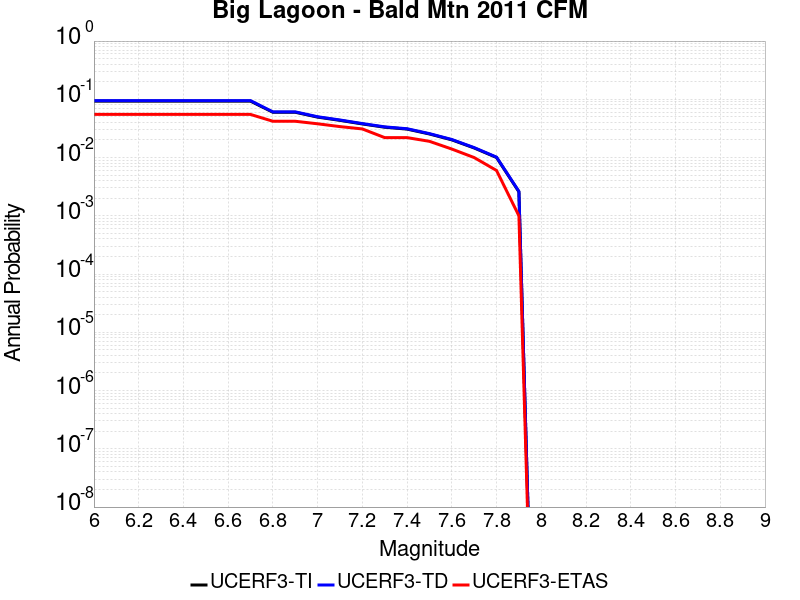

The file beside this chart, header and first rows:
Magnitude, UCERF3-TI Prob, UCERF3-TD Prob, UCERF3-ETAS Prob
6.0, 0.09296, 0.09489, 0.055
6.1, 0.09296, 0.09489, 0.055
6.2, 0.09296, 0.09489, 0.055
6.3, 0.09296, 0.09489, 0.055
6.4, 0.09296, 0.09489, 0.055
6.5, 0.09296, 0.09489, 0.055
6.6, 0.09296, 0.09489, 0.055
6.7, 0.09296, 0.09489, 0.055
6.8, 0.05996, 0.06094, 0.042
6.9, 0.05996, 0.06094, 0.042
7.0, 0.04945, 0.05022, 0.038
7.1, 0.0435, 0.04417, 0.034
7.2, 0.03777, 0.03834, 0.031
7.3, 0.03317, 0.03366, 0.022
7.4, 0.0308, 0.03126, 0.022
7.5, 0.02539, 0.02577, 0.019
7.6, 0.02014, 0.02042, 0.014
7.7, 0.01461, 0.01482, 0.01
7.8, 0.01003, 0.01017, 0.006
7.9, 0.002584, 0.002624, 0.001
